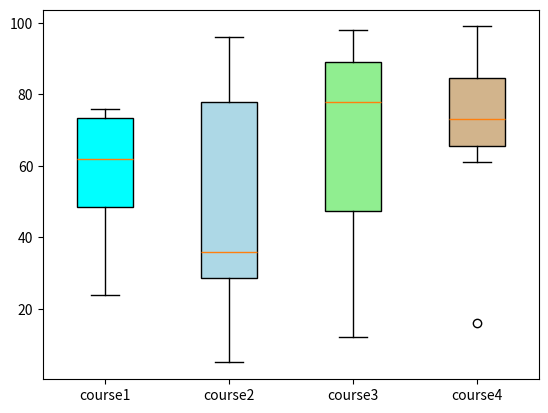

Write the Python code that produced this figure.
import matplotlib.pyplot as plt
value1=[72,76,24,40,57,62,75]
value2=[65,5,91,25,36,32,96]
value3=[23,89,12,78,72,89,98]
value4=[99,73,70,16,81,61,88]
box_plot_data=[value1,value2,value3,value4]
box=plt.boxplot(box_plot_data,vert=1,patch_artist=True,
                labels=['course1','course2','course3','course4'],
                )
colors=['cyan','lightblue','lightgreen','tan']
for patch, color in zip(box['boxes'], colors):
    patch.set_facecolor(color)
plt.show()